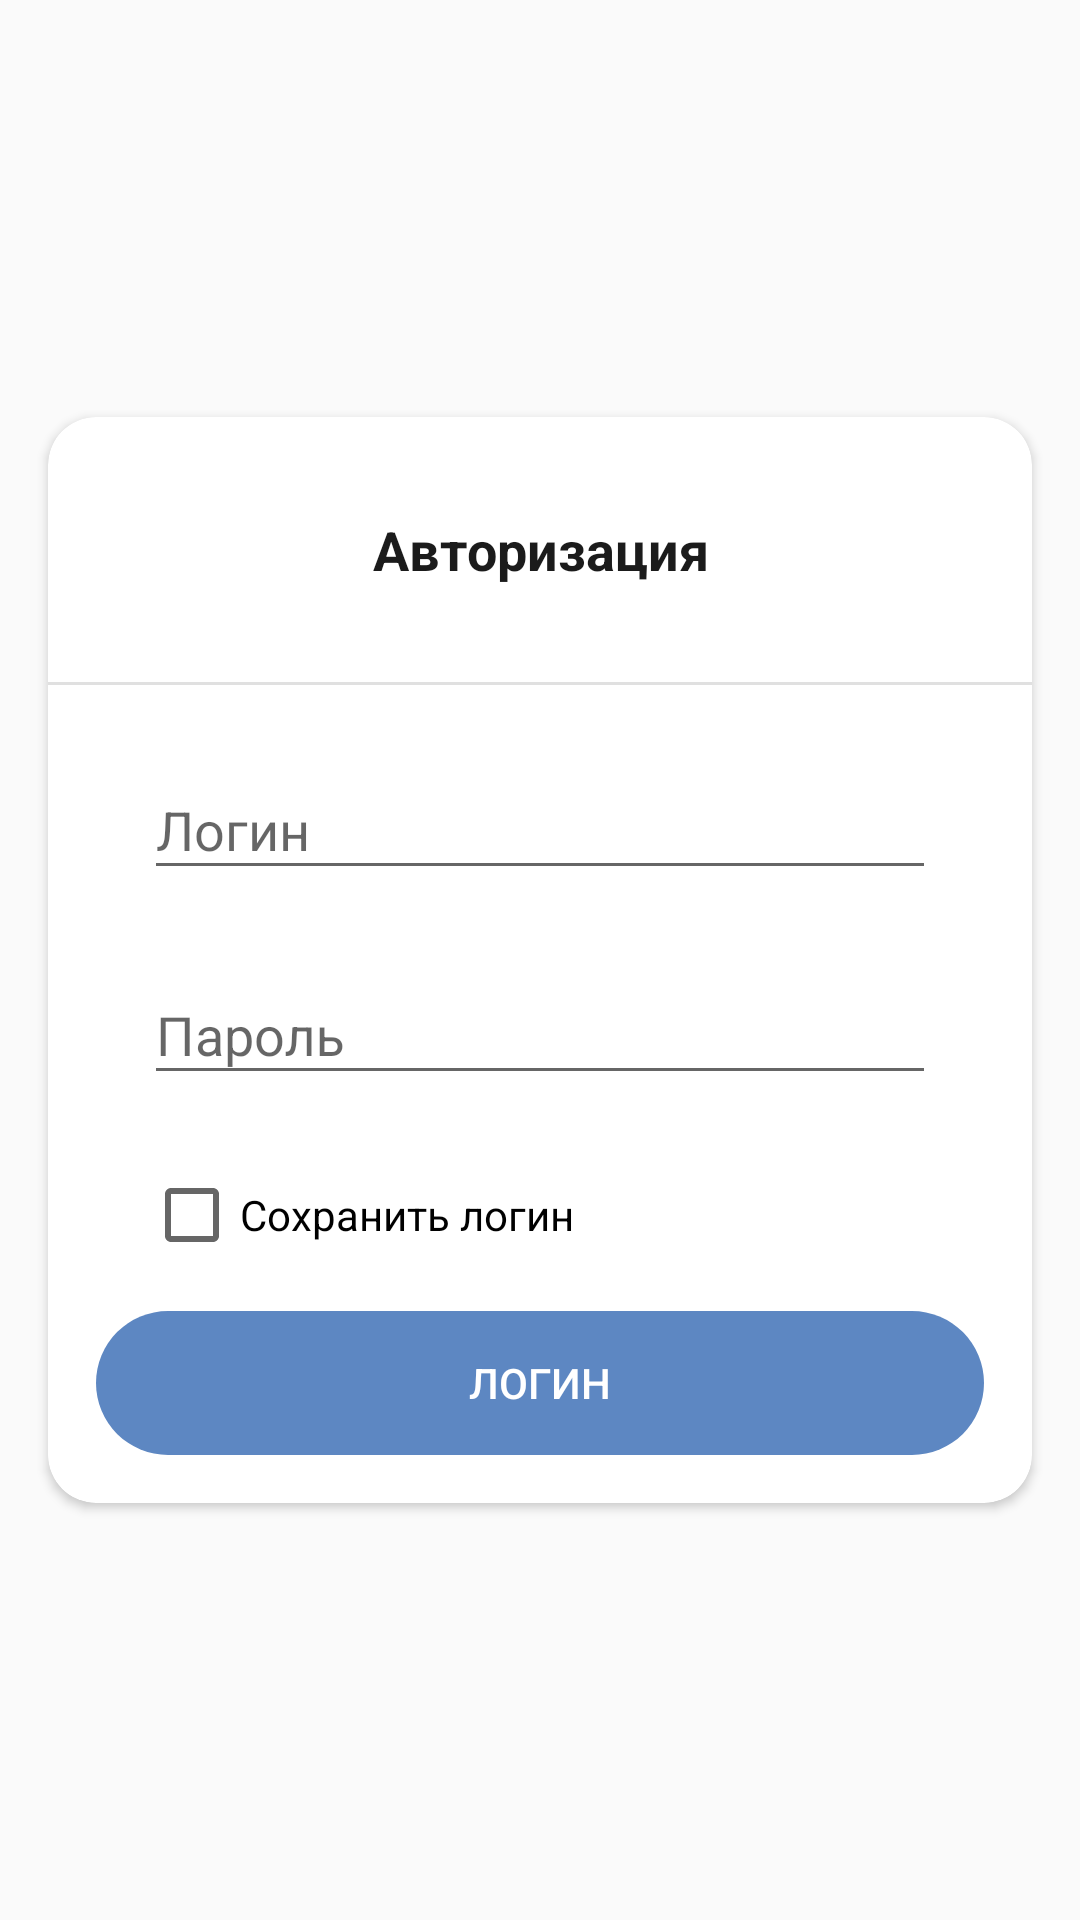

The Android layout XML behind this screen, and the referenced resources:
<!-- AndroidManifest.xml: application theme AppTheme -->
<!-- res/layout/fr_auth.xml -->
<?xml version="1.0" encoding="utf-8"?>
<androidx.constraintlayout.widget.ConstraintLayout xmlns:android="http://schemas.android.com/apk/res/android"
    xmlns:app="http://schemas.android.com/apk/res-auto"
    xmlns:tools="http://schemas.android.com/tools"
    android:layout_width="match_parent"
    android:layout_height="match_parent">

    <androidx.cardview.widget.CardView
        android:id="@+id/cardAuth"
        android:layout_width="0dp"
        android:layout_height="wrap_content"
        android:layout_margin="16dp"
        android:elevation="2dp"
        app:cardCornerRadius="16dp"
        app:layout_constraintBottom_toBottomOf="parent"
        app:layout_constraintEnd_toEndOf="parent"
        app:layout_constraintStart_toStartOf="parent"
        app:layout_constraintTop_toTopOf="parent">

        <LinearLayout
            android:id="@+id/messageLinearLayout"
            android:layout_width="match_parent"
            android:layout_height="wrap_content"
            android:orientation="vertical">

            <TextView
                android:id="@+id/titleAuth"
                style="@style/TitleText"
                android:layout_width="match_parent"
                android:layout_height="wrap_content"
                android:layout_margin="@dimen/spacing_huge"
                android:gravity="center"
                android:text="@string/auth" />

            <View
                android:id="@+id/divider"
                android:layout_width="match_parent"
                android:layout_height="1dp"
                android:background="?android:attr/listDivider"
                tools:background="@color/grayLight" />

            <com.google.android.material.textfield.TextInputLayout
                android:id="@+id/layoutLogin"
                android:layout_width="match_parent"
                android:layout_height="wrap_content"
                android:layout_marginStart="32dp"
                android:layout_marginTop="16dp"
                android:layout_marginEnd="32dp"
                app:layout_constraintEnd_toEndOf="parent"
                app:layout_constraintStart_toStartOf="parent"
                app:layout_constraintTop_toTopOf="parent">

                <com.google.android.material.textfield.TextInputEditText
                    android:id="@+id/editLogin"
                    android:layout_width="match_parent"
                    android:layout_height="wrap_content"
                    android:hint="@string/login" />
            </com.google.android.material.textfield.TextInputLayout>

            <com.google.android.material.textfield.TextInputLayout
                android:id="@+id/layoutPass"
                android:layout_width="match_parent"
                android:layout_height="wrap_content"
                android:layout_marginStart="32dp"
                android:layout_marginTop="16dp"
                android:layout_marginEnd="32dp"
                android:layout_marginBottom="16dp"
                app:layout_constraintEnd_toEndOf="parent"
                app:layout_constraintStart_toStartOf="parent"
                app:layout_constraintTop_toTopOf="parent">

                <com.google.android.material.textfield.TextInputEditText
                    android:id="@+id/editPassword"
                    android:layout_width="match_parent"
                    android:layout_height="wrap_content"
                    android:hint="@string/password"
                    android:inputType="textPassword" />
            </com.google.android.material.textfield.TextInputLayout>

            <CheckBox
                android:id="@+id/checkboxLogin"
                android:layout_width="match_parent"
                android:layout_height="wrap_content"
                android:layout_marginStart="32dp"
                android:layout_marginTop="8dp"
                android:layout_marginEnd="32dp"
                android:layout_marginBottom="16dp"
                android:text="@string/save_login" />

            <TextView
                style="@style/SubTitleText"
                android:layout_width="match_parent"
                android:layout_height="wrap_content"
                android:layout_marginStart="16dp"
                android:layout_marginEnd="16dp"
                android:id="@+id/txtAuthError"
                android:layout_marginBottom="16dp"
                android:text="@string/error_login"
                android:visibility="gone" />


            <Button
                android:id="@+id/btnLogin"
                android:layout_width="match_parent"
                android:layout_height="match_parent"
                android:layout_marginStart="16dp"
                android:layout_marginEnd="16dp"
                android:layout_marginBottom="16dp"
                android:background="@drawable/bg_button"
                android:text="@string/login"
                android:textColor="@color/white" />
        </LinearLayout>
    </androidx.cardview.widget.CardView>
</androidx.constraintlayout.widget.ConstraintLayout>
<!-- resources referenced by this layout -->
<resources>
  <color name="grayLight">#CDD5D8</color>
  <dimen name="spacing_huge">32dp</dimen>
  <!-- drawable bg_button (drawable-v24) -->
  <?xml version="1.0" encoding="utf-8"?>
  <ripple xmlns:android="http://schemas.android.com/apk/res/android"
      android:color="?attr/colorControlHighlight">
      <item>
          <shape
              android:shape="rectangle"
              android:tint="#5D87C2">
              <corners android:radius="36dp" />
          </shape>
      </item>
  </ripple>
  <string name="auth">Авторизация</string>
  <string name="error_login">Неверный логин или пароль</string>
  <string name="login">Логин</string>
  <string name="password">Пароль</string>
  <string name="save_login">Сохранить логин</string>
  <style name="SubTitleText">
          <item name="android:textSize">@dimen/font_normal</item>
  
      </style>
  <style name="TitleText">
          <item name="android:textStyle">bold</item>
          <item name="android:textColor">@color/colorTextTitle</item>
          <item name="android:textSize">18sp</item>
  
      </style>
  <style name="AppTheme" parent="Theme.AppCompat.Light.NoActionBar">
          
          <item name="colorPrimary">@color/colorPrimary</item>
          <item name="colorPrimaryDark">@color/colorPrimaryDark</item>
          <item name="colorAccent">@color/colorAccent</item>
      </style>
  <dimen name="font_normal">16sp</dimen>
  <color name="colorTextTitle">#1B1B1B</color>
  <color name="colorPrimary">#393939</color>
  <color name="colorPrimaryDark">#252525</color>
  <color name="colorAccent">#5D87C2</color>
  <!-- not gathered from this repository: default colours our renderer supplied (Android Studio template values) -->
  <color name="white">#FFFFFFFF</color>
</resources>
